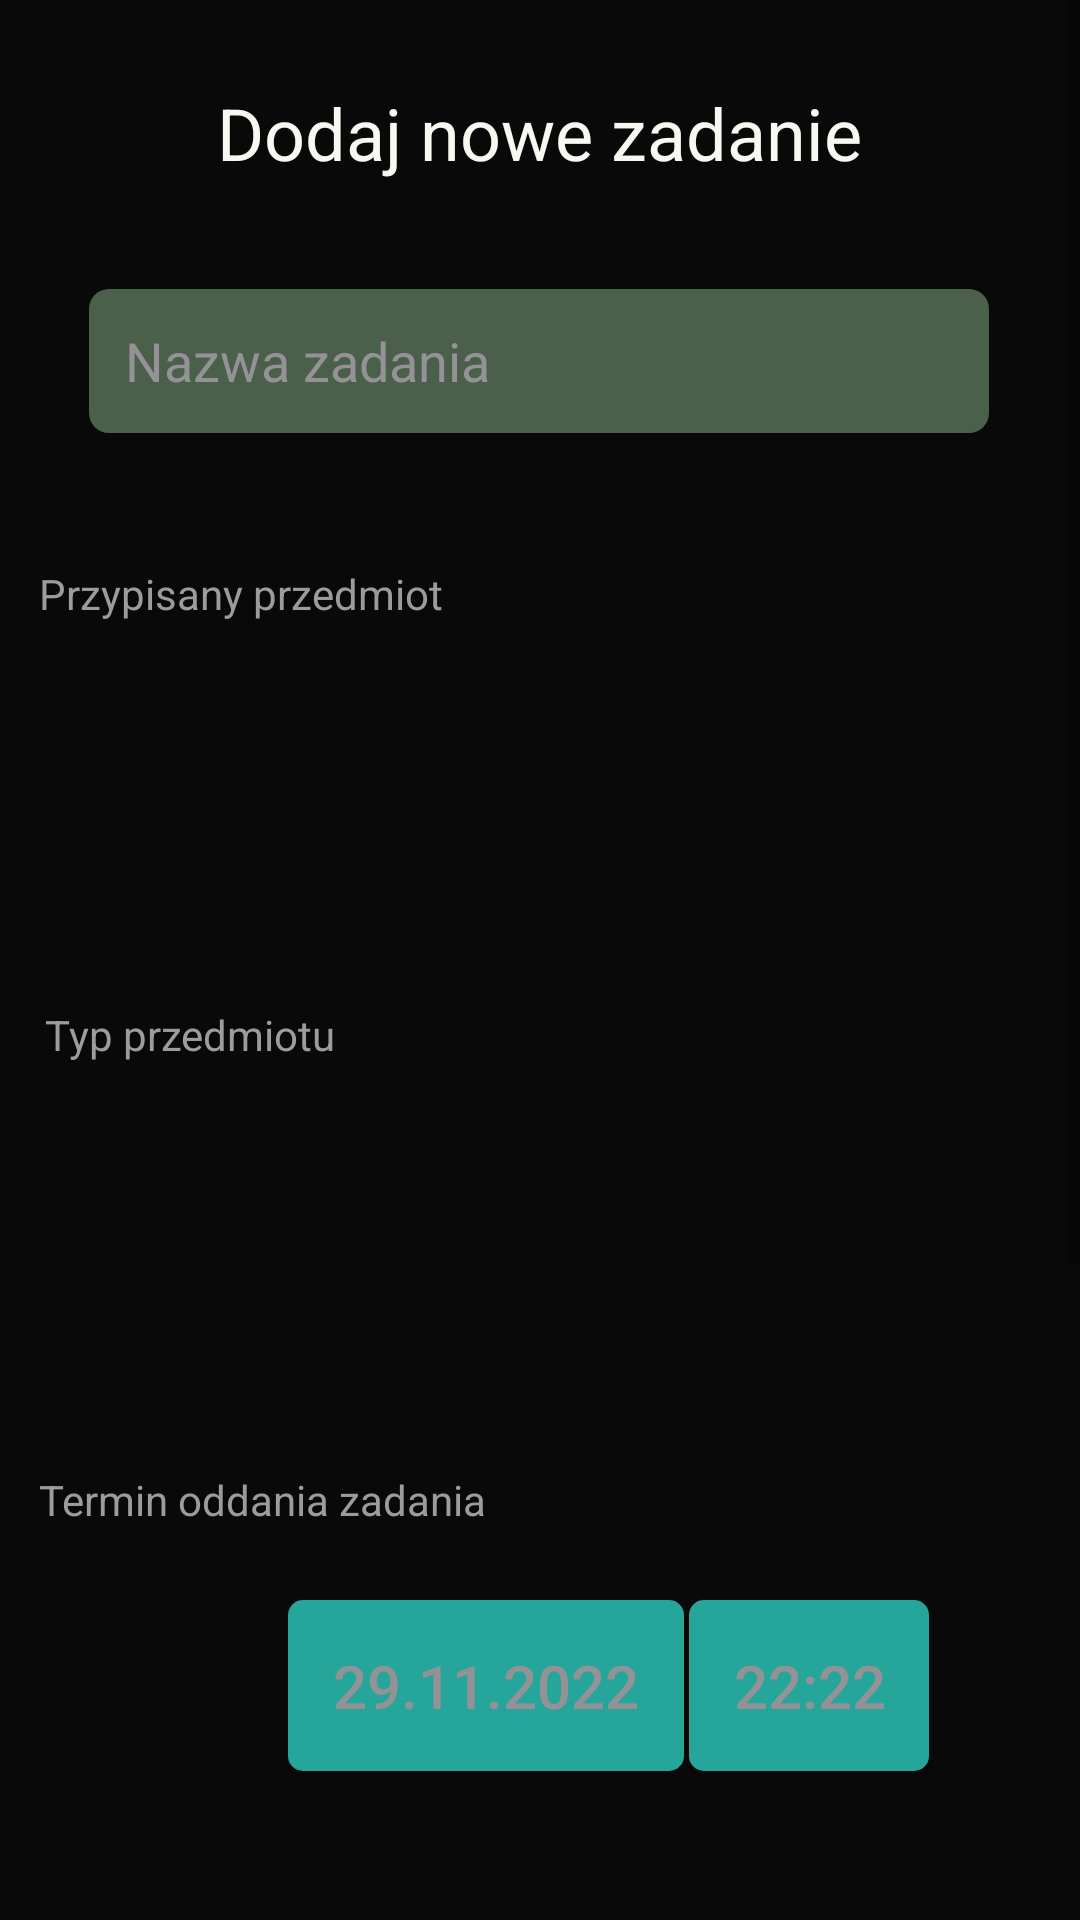

Write the Android layout XML for this screen, with the resource values it uses.
<!-- AndroidManifest.xml: application theme Theme.PassIT -->
<!-- res/layout/activity_add_task.xml -->
<?xml version="1.0" encoding="utf-8"?>
<ScrollView xmlns:android="http://schemas.android.com/apk/res/android"
    xmlns:app="http://schemas.android.com/apk/res-auto"
    android:layout_width="match_parent"
    android:layout_height="match_parent"
    android:background="@color/background"
    android:fillViewport="true">

    <androidx.constraintlayout.widget.ConstraintLayout
        android:layout_width="match_parent"
        android:layout_height="wrap_content">

        <TextView
            android:id="@+id/headlineTV"
            android:layout_width="wrap_content"
            android:layout_height="wrap_content"
            android:layout_marginTop="28dp"
            android:text="Dodaj nowe zadanie"
            android:textColor="@color/textColor"
            android:textSize="24sp"
            app:layout_constraintEnd_toEndOf="parent"
            app:layout_constraintHorizontal_bias="0.498"
            app:layout_constraintStart_toStartOf="parent"
            app:layout_constraintTop_toTopOf="parent" />


        <Spinner
            android:id="@+id/assignedSubjectTV"
            android:layout_width="match_parent"
            android:layout_height="52dp"
            android:layout_marginStart="35dp"
            android:layout_marginTop="24dp"
            android:layout_marginEnd="35dp"
            android:background="@android:color/transparent"
            android:ems="10"
            android:minHeight="48dp"
            android:textAlignment="center"
            app:layout_constraintEnd_toEndOf="parent"
            app:layout_constraintHorizontal_bias="0.0"
            app:layout_constraintStart_toStartOf="parent"
            app:layout_constraintTop_toBottomOf="@+id/textView10" />

        <Spinner
            android:id="@+id/subjectTypeSpinner"
            android:layout_width="match_parent"
            android:layout_height="52dp"
            android:layout_marginStart="35dp"
            android:layout_marginTop="24dp"
            android:layout_marginEnd="35dp"
            android:background="@android:color/transparent"
            android:ems="10"
            android:minHeight="48dp"
            android:textAlignment="center"
            app:layout_constraintEnd_toEndOf="parent"
            app:layout_constraintHorizontal_bias="0.0"
            app:layout_constraintStart_toStartOf="parent"
            app:layout_constraintTop_toBottomOf="@+id/textView13" />

        <Button
            android:id="@+id/datePicker"
            android:layout_width="wrap_content"
            android:layout_height="wrap_content"
            android:layout_marginStart="96dp"
            android:layout_marginTop="24dp"
            android:background="@drawable/custom_button2"
            android:padding="15dp"
            android:hint="29.11.2022"
            android:textColorHint="@color/hintColor"
            android:textColor="@color/white"
            android:textSize="20sp"
            app:layout_constraintStart_toStartOf="parent"
            app:layout_constraintTop_toBottomOf="@+id/textView9" />

        <Button
            android:id="@+id/timePicker"
            android:layout_width="80dp"
            android:layout_height="wrap_content"
            android:layout_marginTop="24dp"
            android:background="@drawable/custom_button2"
            android:ems="10"
            android:inputType="time"
            android:onClick="popTimePicker"
            android:padding="15dp"
            android:hint="22:22"
            android:textColorHint="@color/hintColor"
            android:textAlignment="center"
            android:textColor="@color/textColor"
            android:textSize="20sp"
            app:layout_constraintEnd_toEndOf="parent"
            app:layout_constraintHorizontal_bias="0.029"
            app:layout_constraintStart_toEndOf="@+id/datePicker"
            app:layout_constraintTop_toBottomOf="@+id/textView9" />

        <RadioGroup
            android:id="@+id/importanceRadioGroup"
            android:layout_width="wrap_content"
            android:layout_height="wrap_content"
            android:layout_marginTop="10dp"
            android:orientation="horizontal"
            app:layout_constraintEnd_toEndOf="parent"
            app:layout_constraintStart_toStartOf="parent"
            app:layout_constraintTop_toBottomOf="@+id/textView5">

            <RadioButton
                android:id="@+id/normalImportance"
                android:layout_width="45dp"
                android:layout_height="45dp"
                android:layout_margin="16dp"
                android:background="@drawable/radio_normal_selector"
                android:button="@android:color/transparent"
                android:padding="16dp" />

            <RadioButton
                android:id="@+id/mediumImportance"
                android:layout_width="45dp"
                android:layout_height="45dp"
                android:layout_margin="16dp"
                android:background="@drawable/radio_medium_selector"
                android:button="@android:color/transparent"
                android:padding="16dp" />

            <RadioButton
                android:id="@+id/highImportance"
                android:layout_width="45dp"
                android:layout_height="45dp"
                android:layout_margin="16dp"
                android:background="@drawable/radio_high_selector"
                android:button="@android:color/transparent"
                android:padding="16dp" />

        </RadioGroup>

        <TextView
            android:id="@+id/textView5"
            android:layout_width="wrap_content"
            android:layout_height="wrap_content"
            android:layout_marginTop="48dp"
            android:text="Ważność zadania"
            android:textColor="@color/textColorDarken"
            app:layout_constraintEnd_toEndOf="parent"
            app:layout_constraintHorizontal_bias="0.052"
            app:layout_constraintStart_toStartOf="parent"
            app:layout_constraintTop_toBottomOf="@+id/datePicker" />

        <Button
            android:id="@+id/nextBtn"
            android:layout_width="240dp"
            android:layout_height="50dp"
            android:layout_marginTop="30dp"
            android:layout_marginBottom="70dp"
            android:background="@drawable/next_button"
            android:text="DALEJ"
            android:textColor="@color/white"
            android:textSize="18sp"
            app:layout_constraintBottom_toBottomOf="parent"
            app:layout_constraintEnd_toEndOf="parent"
            app:layout_constraintHorizontal_bias="0.497"
            app:layout_constraintStart_toStartOf="parent"
            app:layout_constraintTop_toBottomOf="@+id/testDescription" />

        <EditText
            android:id="@+id/subjectTV"
            android:layout_width="300dp"
            android:layout_height="48dp"
            android:layout_marginTop="36dp"
            android:background="@drawable/custom_input"
            android:ems="10"
            android:hint="Nazwa zadania"
            android:inputType="textPersonName"
            android:paddingStart="12dp"
            android:paddingEnd="12dp"
            android:textColor="@color/textColor"
            android:textColorHint="@color/hintColor"
            app:layout_constraintEnd_toEndOf="parent"
            app:layout_constraintHorizontal_bias="0.495"
            app:layout_constraintStart_toStartOf="parent"
            app:layout_constraintTop_toBottomOf="@+id/headlineTV" />

        <EditText
            android:id="@+id/testDescription"
            android:layout_width="match_parent"
            android:layout_height="wrap_content"
            android:layout_marginStart="35dp"
            android:layout_marginTop="16dp"
            android:layout_marginEnd="35dp"
            android:background="@drawable/custom_input"
            android:ems="10"
            android:hint="Opis zadania"
            android:inputType="textCapSentences|textMultiLine"
            android:maxLength="2000"
            android:padding="20dp"
            android:paddingStart="12dp"
            android:paddingEnd="12dp"
            android:textColor="@color/textColor"
            android:textColorHint="@color/hintColor"
            android:textSize="16sp"
            app:layout_constraintEnd_toEndOf="parent"
            app:layout_constraintStart_toStartOf="parent"
            app:layout_constraintTop_toBottomOf="@+id/importanceRadioGroup" />

        <TextView
            android:id="@+id/textView9"
            android:layout_width="wrap_content"
            android:layout_height="wrap_content"
            android:layout_marginTop="60dp"
            android:text="Termin oddania zadania"
            android:textColor="@color/textColorDarken"
            app:layout_constraintEnd_toEndOf="parent"
            app:layout_constraintHorizontal_bias="0.061"
            app:layout_constraintStart_toStartOf="parent"
            app:layout_constraintTop_toBottomOf="@+id/subjectTypeSpinner" />

        <TextView
            android:id="@+id/textView10"
            android:layout_width="wrap_content"
            android:layout_height="wrap_content"
            android:layout_marginTop="44dp"
            android:text="Przypisany przedmiot"
            android:textColor="@color/textColorDarken"
            app:layout_constraintEnd_toEndOf="parent"
            app:layout_constraintHorizontal_bias="0.057"
            app:layout_constraintStart_toStartOf="parent"
            app:layout_constraintTop_toBottomOf="@+id/subjectTV" />

        <TextView
            android:id="@+id/textView13"
            android:layout_width="wrap_content"
            android:layout_height="wrap_content"
            android:layout_marginTop="52dp"
            android:text="Typ przedmiotu"
            android:textColor="@color/textColorDarken"
            app:layout_constraintEnd_toEndOf="parent"
            app:layout_constraintHorizontal_bias="0.057"
            app:layout_constraintStart_toStartOf="parent"
            app:layout_constraintTop_toBottomOf="@+id/assignedSubjectTV" />


    </androidx.constraintlayout.widget.ConstraintLayout>
</ScrollView>
<!-- resources referenced by this layout -->
<resources>
  <color name="background">#090909</color>
  <color name="hintColor">#949296</color>
  <color name="textColor">#F8F8F2</color>
  <color name="textColorDarken">#9C9C9C</color>
  <color name="white">#FFFFFFFF</color>
  <!-- drawable radio_high_selector (drawable) -->
  <?xml version="1.0" encoding="utf-8"?>
  <selector xmlns:android="http://schemas.android.com/apk/res/android">
      <item android:state_checked="true"
          android:drawable="@drawable/radio_high_selected"/>
  
      <item android:state_checked="false"
          android:drawable="@drawable/radio_high"/>
  </selector>
  <!-- drawable radio_medium_selector (drawable) -->
  <?xml version="1.0" encoding="utf-8"?>
  <selector xmlns:android="http://schemas.android.com/apk/res/android">
      <item android:drawable="@drawable/radio_medium_selected" android:state_checked="true" />
  
      <item android:drawable="@drawable/radio_medium" android:state_checked="false" />
  </selector>
  <!-- drawable radio_normal_selector (drawable) -->
  <?xml version="1.0" encoding="utf-8"?>
  <selector xmlns:android="http://schemas.android.com/apk/res/android">
      <item android:state_checked="true"
          android:drawable="@drawable/radio_normal_selected"/>
  
      <item android:state_checked="false"
          android:drawable="@drawable/radio_normal"/>
  </selector>
  <style name="Theme.PassIT" parent="Theme.AppCompat.Light.DarkActionBar">
          
          <item name="colorPrimary">@color/background</item>
          <item name="colorPrimaryVariant">@color/purple_700</item>
          <item name="colorOnPrimary">@color/white</item>
          
          <item name="colorSecondary">@color/teal_200</item>
          <item name="colorSecondaryVariant">@color/teal_700</item>
          <item name="colorOnSecondary">@color/black</item>
          
          <item name="android:statusBarColor" tools:targetApi="l">@color/darkPurple</item>
          
      </style>
  <!-- drawable radio_high_selected (drawable) -->
  <?xml version="1.0" encoding="utf-8"?>
  <shape android:shape="oval" xmlns:android="http://schemas.android.com/apk/res/android">
  
      <solid android:color="@color/highImportance"/>
      <stroke android:width="8px" android:color="#FFFFFF"/>
  
  </shape>
  <!-- drawable radio_high (drawable) -->
  <?xml version="1.0" encoding="utf-8"?>
  <shape android:shape="oval" xmlns:android="http://schemas.android.com/apk/res/android">
  
      <solid android:color="@color/highImportance"/>
  
  </shape>
  <!-- drawable radio_medium_selected (drawable) -->
  <?xml version="1.0" encoding="utf-8"?>
  <shape android:shape="oval" xmlns:android="http://schemas.android.com/apk/res/android">
  
      <solid android:color="@color/mediumImportance"/>
      <stroke android:width="8px" android:color="#FFFFFF"/>
  
  </shape>
  <!-- drawable radio_medium (drawable) -->
  <?xml version="1.0" encoding="utf-8"?>
  <shape android:shape="oval" xmlns:android="http://schemas.android.com/apk/res/android">
  
      <solid android:color="@color/mediumImportance"/>
  
  </shape>
  <!-- drawable radio_normal_selected (drawable) -->
  <?xml version="1.0" encoding="utf-8"?>
  <shape android:shape="oval" xmlns:android="http://schemas.android.com/apk/res/android">
  
      <solid android:color="@color/normalImportance"/>
      <stroke android:width="8px" android:color="#FFFFFF"/>
  
  </shape>
  <!-- drawable radio_normal (drawable) -->
  <?xml version="1.0" encoding="utf-8"?>
  <shape android:shape="oval" xmlns:android="http://schemas.android.com/apk/res/android">
  
      <solid android:color="@color/normalImportance"/>
  
  </shape>
  <color name="purple_700">#FF3700B3</color>
  <color name="teal_200">#FF03DAC5</color>
  <color name="teal_700">#FF018786</color>
  <color name="black">#FF000000</color>
  <color name="darkPurple">#44475A</color>
  <color name="highImportance">#EF5350</color>
  <color name="mediumImportance">#FFA726</color>
  <color name="normalImportance">#66BB6A</color>
</resources>
